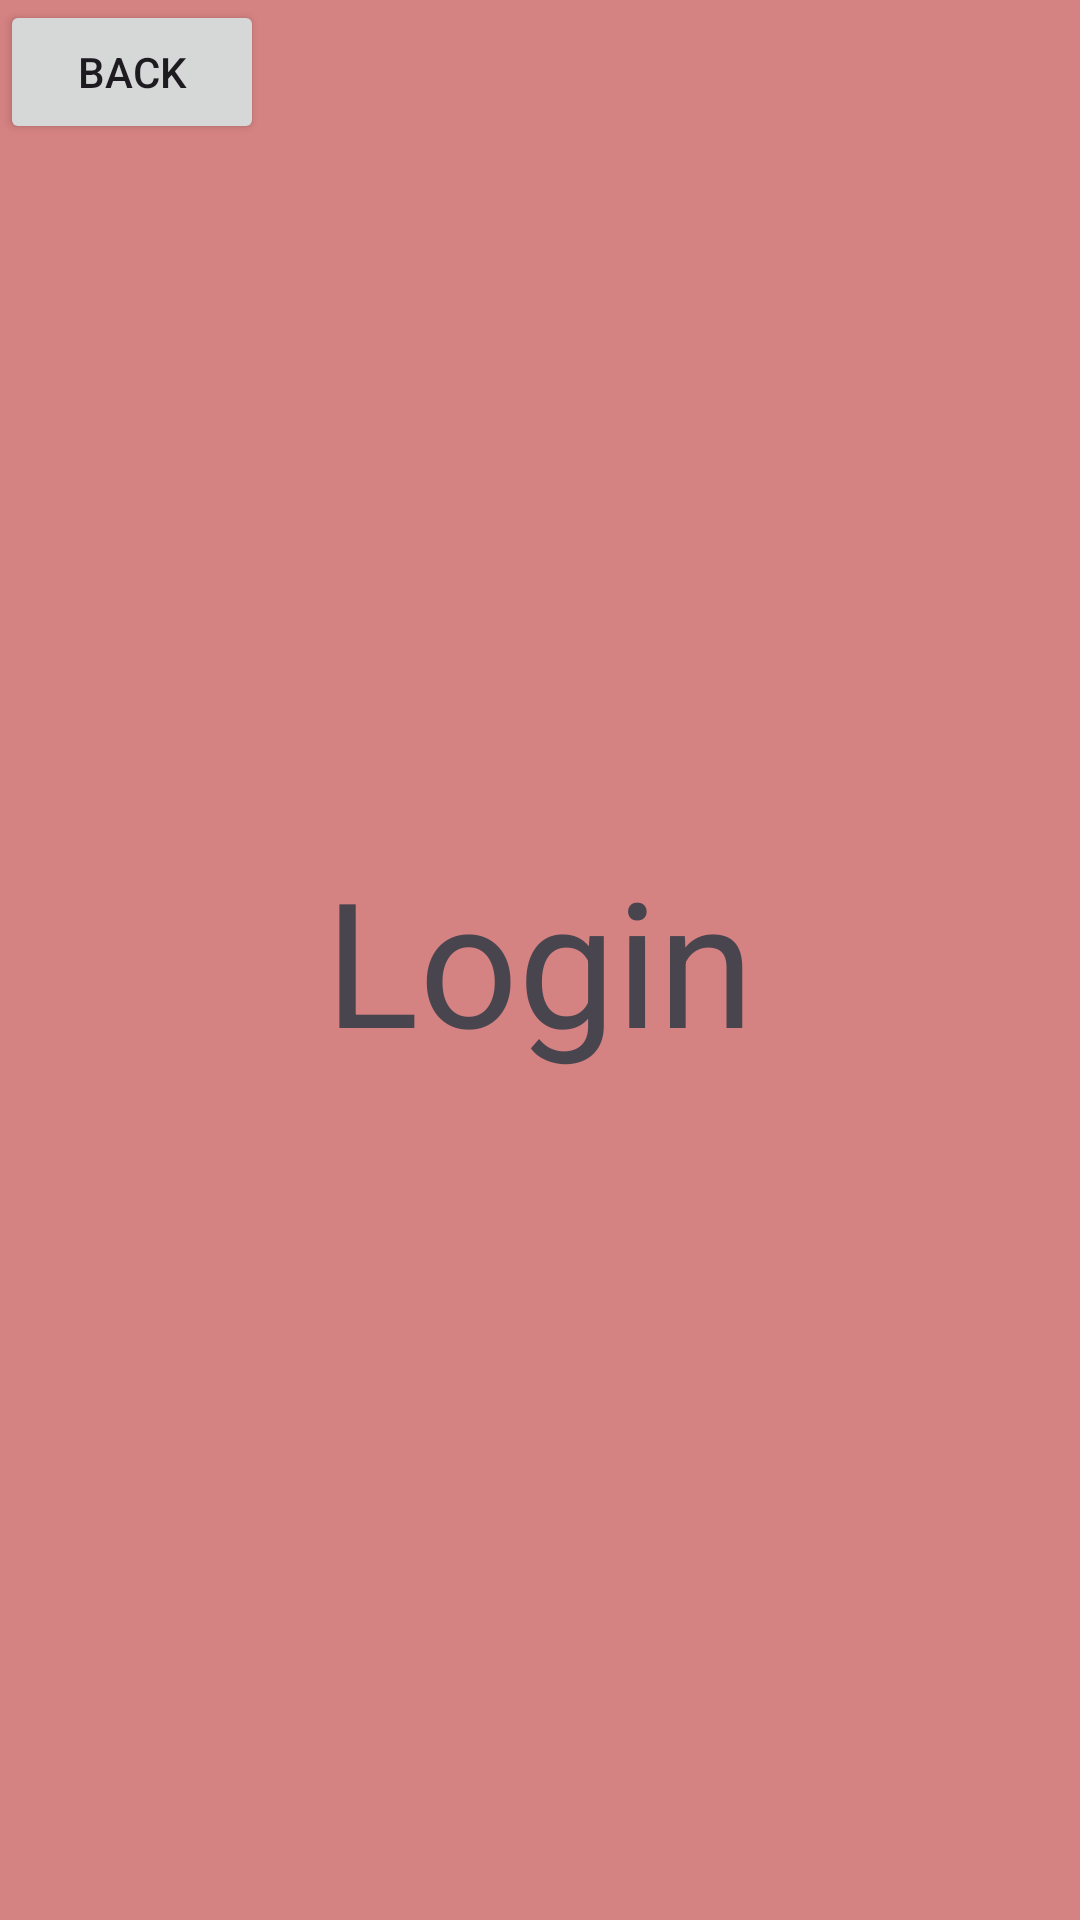

Produce the Android XML layout that renders to this screen, including the resource entries it uses.
<!-- AndroidManifest.xml: application theme Theme.NavExample -->
<!-- res/layout/fragment_login.xml -->
<?xml version="1.0" encoding="utf-8"?>
<FrameLayout xmlns:android="http://schemas.android.com/apk/res/android"
    xmlns:tools="http://schemas.android.com/tools"
    android:layout_width="match_parent"
    android:layout_height="match_parent"
    android:background="@color/red"
    tools:context=".LoginFragment">

    <Button
        android:id="@+id/logintointro"
        android:text="Back"
        android:layout_width="wrap_content"
        android:layout_height="wrap_content"/>

    <TextView
        android:textSize="58sp"
        android:layout_gravity="center"
        android:text="Login"
        android:layout_width="wrap_content"
        android:layout_height="wrap_content"/>

</FrameLayout>
<!-- resources referenced by this layout -->
<resources>
  <color name="red">#D58282</color>
  <style name="Theme.NavExample" parent="Base.Theme.NavExample" />
  <style name="Base.Theme.NavExample" parent="Theme.Material3.DayNight.NoActionBar">
          
          
      </style>
</resources>
